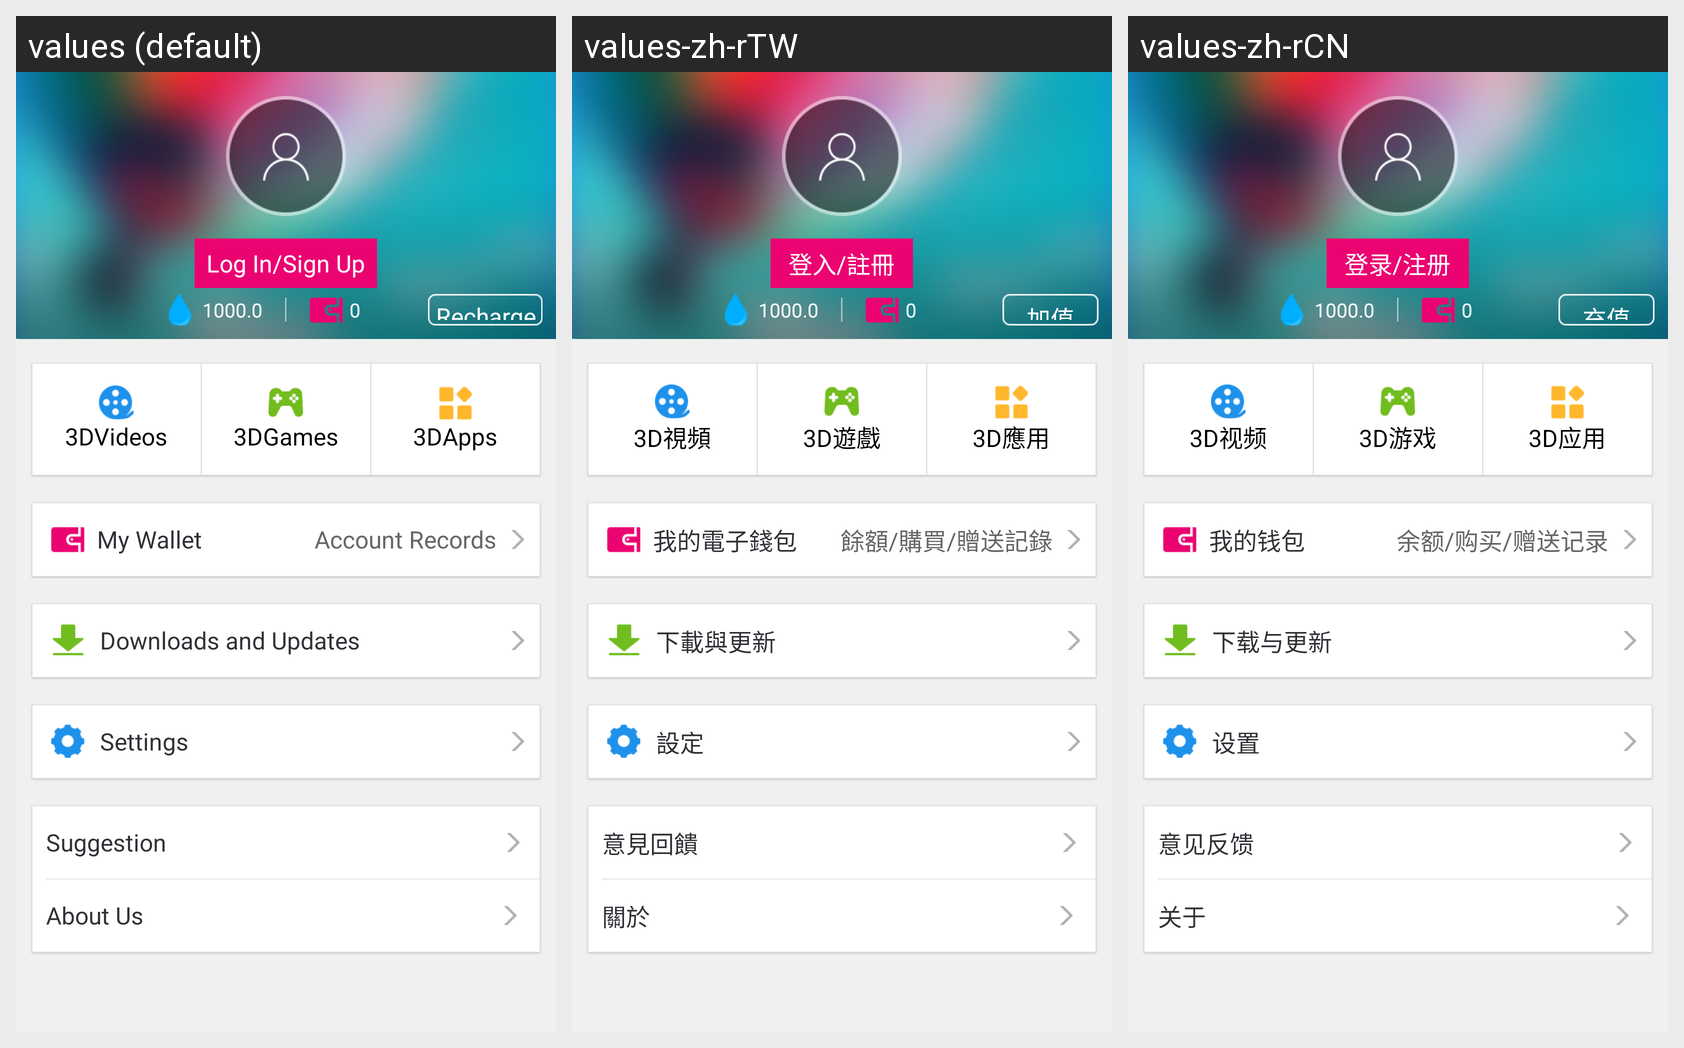

For this localized Android screen grid, give each drawn string resource with its value in every locale shown.
Android screen res/layout/activity_user_center.xml rendered under 3 locales, left to right: values (default), values-zh-rTW, values-zh-rCN. Device: Nexus 5 (rendered at 1080×1920; each locale shown at half size, 540×960, under a caption strip naming it); theme CustomActionBarTheme.
Strings drawn on this screen, with the default value and each locale's value (text and hints the layout hard-codes, and strings that could not be matched under every locale, appear in the picture but are not listed):

app_name
  values: 3D Store
  values-zh-rTW: 3D Store
  values-zh-rCN: 3D Store

login_and_regist
  values: Log In/Sign Up
  values-zh-rTW: 登入/註冊
  values-zh-rCN: 登录/注册

recharge
  values: Recharge
  values-zh-rTW: 加值
  values-zh-rCN: 充值

stereo_movie
  values: 3DVideos
  values-zh-rTW: 3D視頻
  values-zh-rCN: 3D视频

stereo_game
  values: 3DGames
  values-zh-rTW: 3D遊戲
  values-zh-rCN: 3D游戏

stereo_app
  values: 3DApps
  values-zh-rTW: 3D應用
  values-zh-rCN: 3D应用

my_wallet
  values: My Wallet
  values-zh-rTW: 我的電子錢包
  values-zh-rCN: 我的钱包

my_wallet_msg
  values: Account Records
  values-zh-rTW: 餘額/購買/贈送記錄
  values-zh-rCN: 余额/购买/赠送记录

taskandupdate
  values: Downloads and Updates
  values-zh-rTW: 下載與更新
  values-zh-rCN: 下载与更新

setting
  values: Settings
  values-zh-rTW: 設定
  values-zh-rCN: 设置

suggest
  values: Suggestion
  values-zh-rTW: 意見回饋
  values-zh-rCN: 意见反馈

aboutus
  values: About Us
  values-zh-rTW: 關於
  values-zh-rCN: 关于
